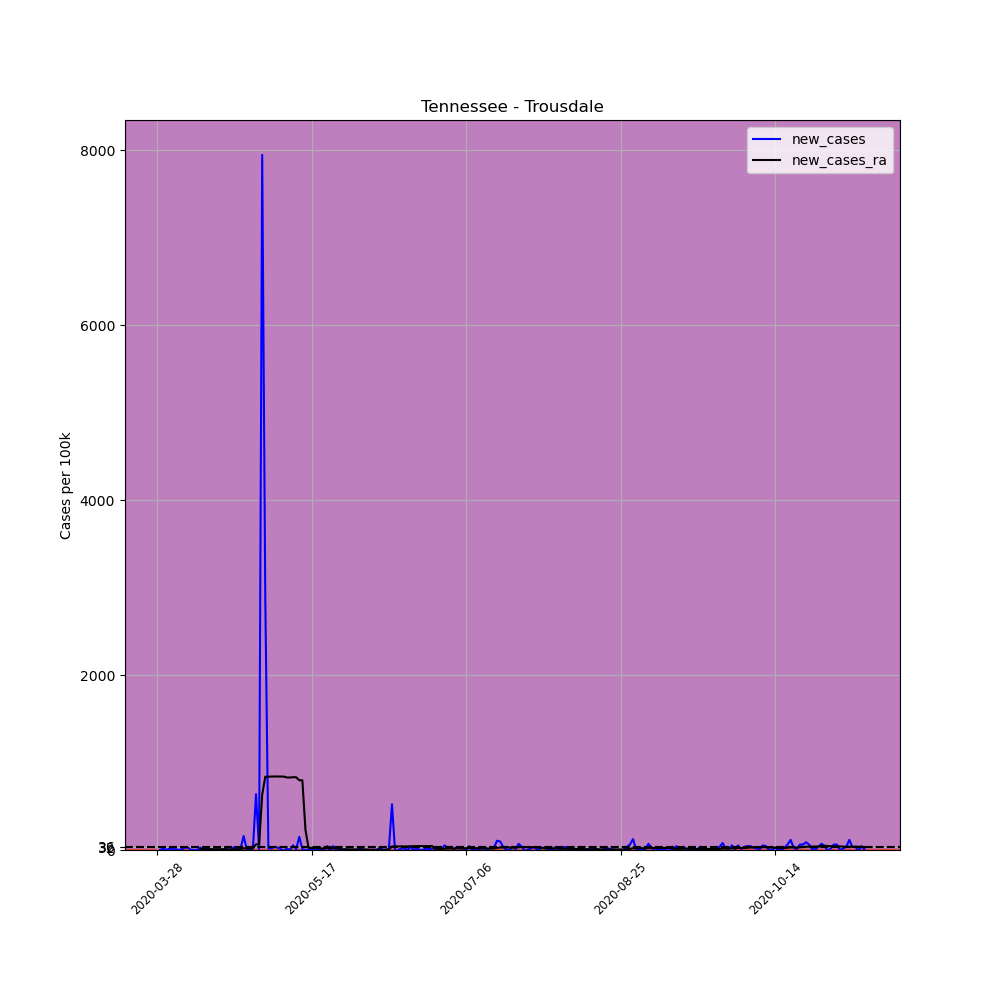

The table this chart was drawn from, first rows:
, date, county, state, fips, cases, deaths, COUNTY, STNAME, CTYNAME, POPESTIMATE2019, per_100k, new_cases, new_cases_ra
438042, 2020-03-28, Trousdale, Tennessee, 47169, 1, 0, 169, Tennessee, Trousdale, 11284, 8.862, , 
438043, 2020-03-29, Trousdale, Tennessee, 47169, 1, 0, 169, Tennessee, Trousdale, 11284, 8.862, 0.0, 
438044, 2020-03-30, Trousdale, Tennessee, 47169, 3, 0, 169, Tennessee, Trousdale, 11284, 26.59, 17.72, 
438045, 2020-03-31, Trousdale, Tennessee, 47169, 3, 0, 169, Tennessee, Trousdale, 11284, 26.59, 0.0, 
438046, 2020-04-01, Trousdale, Tennessee, 47169, 5, 1, 169, Tennessee, Trousdale, 11284, 44.31, 17.72, 
438047, 2020-04-02, Trousdale, Tennessee, 47169, 6, 1, 169, Tennessee, Trousdale, 11284, 53.17, 8.862, 
438048, 2020-04-03, Trousdale, Tennessee, 47169, 7, 1, 169, Tennessee, Trousdale, 11284, 62.03, 8.862, 
438049, 2020-04-04, Trousdale, Tennessee, 47169, 7, 1, 169, Tennessee, Trousdale, 11284, 62.03, 0.0, 
438050, 2020-04-05, Trousdale, Tennessee, 47169, 8, 1, 169, Tennessee, Trousdale, 11284, 70.9, 8.862, 
438051, 2020-04-06, Trousdale, Tennessee, 47169, 11, 1, 169, Tennessee, Trousdale, 11284, 97.48, 26.59, 
438052, 2020-04-07, Trousdale, Tennessee, 47169, 14, 1, 169, Tennessee, Trousdale, 11284, 124.1, 26.59, 
438053, 2020-04-08, Trousdale, Tennessee, 47169, 14, 1, 169, Tennessee, Trousdale, 11284, 124.1, 0.0, 
438054, 2020-04-09, Trousdale, Tennessee, 47169, 14, 1, 169, Tennessee, Trousdale, 11284, 124.1, 0.0, 
438055, 2020-04-10, Trousdale, Tennessee, 47169, 14, 1, 169, Tennessee, Trousdale, 11284, 124.1, 0.0, 
438056, 2020-04-11, Trousdale, Tennessee, 47169, 17, 1, 169, Tennessee, Trousdale, 11284, 150.7, 26.59, 10.13
438057, 2020-04-12, Trousdale, Tennessee, 47169, 17, 1, 169, Tennessee, Trousdale, 11284, 150.7, 0.0, 10.13
438058, 2020-04-13, Trousdale, Tennessee, 47169, 20, 1, 169, Tennessee, Trousdale, 11284, 177.2, 26.59, 10.76
438059, 2020-04-14, Trousdale, Tennessee, 47169, 20, 1, 169, Tennessee, Trousdale, 11284, 177.2, 0.0, 10.76
438060, 2020-04-15, Trousdale, Tennessee, 47169, 20, 1, 169, Tennessee, Trousdale, 11284, 177.2, 0.0, 9.495
438061, 2020-04-16, Trousdale, Tennessee, 47169, 20, 1, 169, Tennessee, Trousdale, 11284, 177.2, 0.0, 8.862
438062, 2020-04-17, Trousdale, Tennessee, 47169, 20, 1, 169, Tennessee, Trousdale, 11284, 177.2, 0.0, 8.229
438063, 2020-04-18, Trousdale, Tennessee, 47169, 20, 1, 169, Tennessee, Trousdale, 11284, 177.2, 0.0, 8.229
438064, 2020-04-19, Trousdale, Tennessee, 47169, 22, 1, 169, Tennessee, Trousdale, 11284, 195, 17.72, 8.862
438065, 2020-04-20, Trousdale, Tennessee, 47169, 22, 1, 169, Tennessee, Trousdale, 11284, 195, 0.0, 6.963
438066, 2020-04-21, Trousdale, Tennessee, 47169, 23, 1, 169, Tennessee, Trousdale, 11284, 203.8, 8.862, 5.697
438067, 2020-04-22, Trousdale, Tennessee, 47169, 27, 1, 169, Tennessee, Trousdale, 11284, 239.3, 35.45, 8.229
438068, 2020-04-23, Trousdale, Tennessee, 47169, 27, 1, 169, Tennessee, Trousdale, 11284, 239.3, 0.0, 8.229
438069, 2020-04-24, Trousdale, Tennessee, 47169, 29, 1, 169, Tennessee, Trousdale, 11284, 257, 17.72, 9.495
438070, 2020-04-25, Trousdale, Tennessee, 47169, 47, 1, 169, Tennessee, Trousdale, 11284, 416.5, 159.5, 18.99
438071, 2020-04-26, Trousdale, Tennessee, 47169, 48, 1, 169, Tennessee, Trousdale, 11284, 425.4, 8.862, 19.62
438072, 2020-04-27, Trousdale, Tennessee, 47169, 48, 1, 169, Tennessee, Trousdale, 11284, 425.4, 0.0, 17.72
438073, 2020-04-28, Trousdale, Tennessee, 47169, 50, 1, 169, Tennessee, Trousdale, 11284, 443.1, 17.72, 18.99
438074, 2020-04-29, Trousdale, Tennessee, 47169, 122, 1, 169, Tennessee, Trousdale, 11284, 1081, 638.1, 64.57
438075, 2020-04-30, Trousdale, Tennessee, 47169, 123, 1, 169, Tennessee, Trousdale, 11284, 1090, 8.862, 65.2
438076, 2020-05-01, Trousdale, Tennessee, 47169, 1020, 1, 169, Tennessee, Trousdale, 11284, 9039, 7949, 633
438077, 2020-05-02, Trousdale, Tennessee, 47169, 1344, 1, 169, Tennessee, Trousdale, 11284, 11911, 2871, 838.1
438078, 2020-05-03, Trousdale, Tennessee, 47169, 1346, 1, 169, Tennessee, Trousdale, 11284, 11928, 17.72, 838.1
438079, 2020-05-04, Trousdale, Tennessee, 47169, 1348, 1, 169, Tennessee, Trousdale, 11284, 11946, 17.72, 839.4
438080, 2020-05-05, Trousdale, Tennessee, 47169, 1352, 2, 169, Tennessee, Trousdale, 11284, 11982, 35.45, 841.3
438081, 2020-05-06, Trousdale, Tennessee, 47169, 1355, 2, 169, Tennessee, Trousdale, 11284, 12008, 26.59, 840.6
438082, 2020-05-07, Trousdale, Tennessee, 47169, 1356, 2, 169, Tennessee, Trousdale, 11284, 12017, 8.862, 841.3
438083, 2020-05-08, Trousdale, Tennessee, 47169, 1355, 2, 169, Tennessee, Trousdale, 11284, 12008, -8.862, 839.4
438084, 2020-05-09, Trousdale, Tennessee, 47169, 1357, 2, 169, Tennessee, Trousdale, 11284, 12026, 17.72, 829.2
438085, 2020-05-10, Trousdale, Tennessee, 47169, 1357, 2, 169, Tennessee, Trousdale, 11284, 12026, 0.0, 828.6
438086, 2020-05-11, Trousdale, Tennessee, 47169, 1363, 2, 169, Tennessee, Trousdale, 11284, 12079, 53.17, 832.4
438087, 2020-05-12, Trousdale, Tennessee, 47169, 1364, 3, 169, Tennessee, Trousdale, 11284, 12088, 8.862, 831.8
438088, 2020-05-13, Trousdale, Tennessee, 47169, 1381, 3, 169, Tennessee, Trousdale, 11284, 12239, 150.7, 797
438089, 2020-05-14, Trousdale, Tennessee, 47169, 1382, 3, 169, Tennessee, Trousdale, 11284, 12247, 8.862, 797
438090, 2020-05-15, Trousdale, Tennessee, 47169, 1382, 4, 169, Tennessee, Trousdale, 11284, 12247, 0.0, 229.1
438091, 2020-05-16, Trousdale, Tennessee, 47169, 1382, 4, 169, Tennessee, Trousdale, 11284, 12247, 0.0, 24.05
438092, 2020-05-17, Trousdale, Tennessee, 47169, 1383, 4, 169, Tennessee, Trousdale, 11284, 12256, 8.862, 23.42
438093, 2020-05-18, Trousdale, Tennessee, 47169, 1383, 4, 169, Tennessee, Trousdale, 11284, 12256, 0.0, 22.16
438094, 2020-05-19, Trousdale, Tennessee, 47169, 1384, 4, 169, Tennessee, Trousdale, 11284, 12265, 8.862, 20.26
438095, 2020-05-20, Trousdale, Tennessee, 47169, 1384, 4, 169, Tennessee, Trousdale, 11284, 12265, 0.0, 18.36
438096, 2020-05-21, Trousdale, Tennessee, 47169, 1385, 4, 169, Tennessee, Trousdale, 11284, 12274, 8.862, 18.36
438097, 2020-05-22, Trousdale, Tennessee, 47169, 1390, 4, 169, Tennessee, Trousdale, 11284, 12318, 44.31, 22.16
438098, 2020-05-23, Trousdale, Tennessee, 47169, 1388, 4, 169, Tennessee, Trousdale, 11284, 12301, -17.72, 19.62
438099, 2020-05-24, Trousdale, Tennessee, 47169, 1393, 4, 169, Tennessee, Trousdale, 11284, 12345, 44.31, 22.79
438100, 2020-05-25, Trousdale, Tennessee, 47169, 1392, 4, 169, Tennessee, Trousdale, 11284, 12336, -8.862, 18.36
438101, 2020-05-26, Trousdale, Tennessee, 47169, 1392, 4, 169, Tennessee, Trousdale, 11284, 12336, 0.0, 17.72
... 170 more rows
